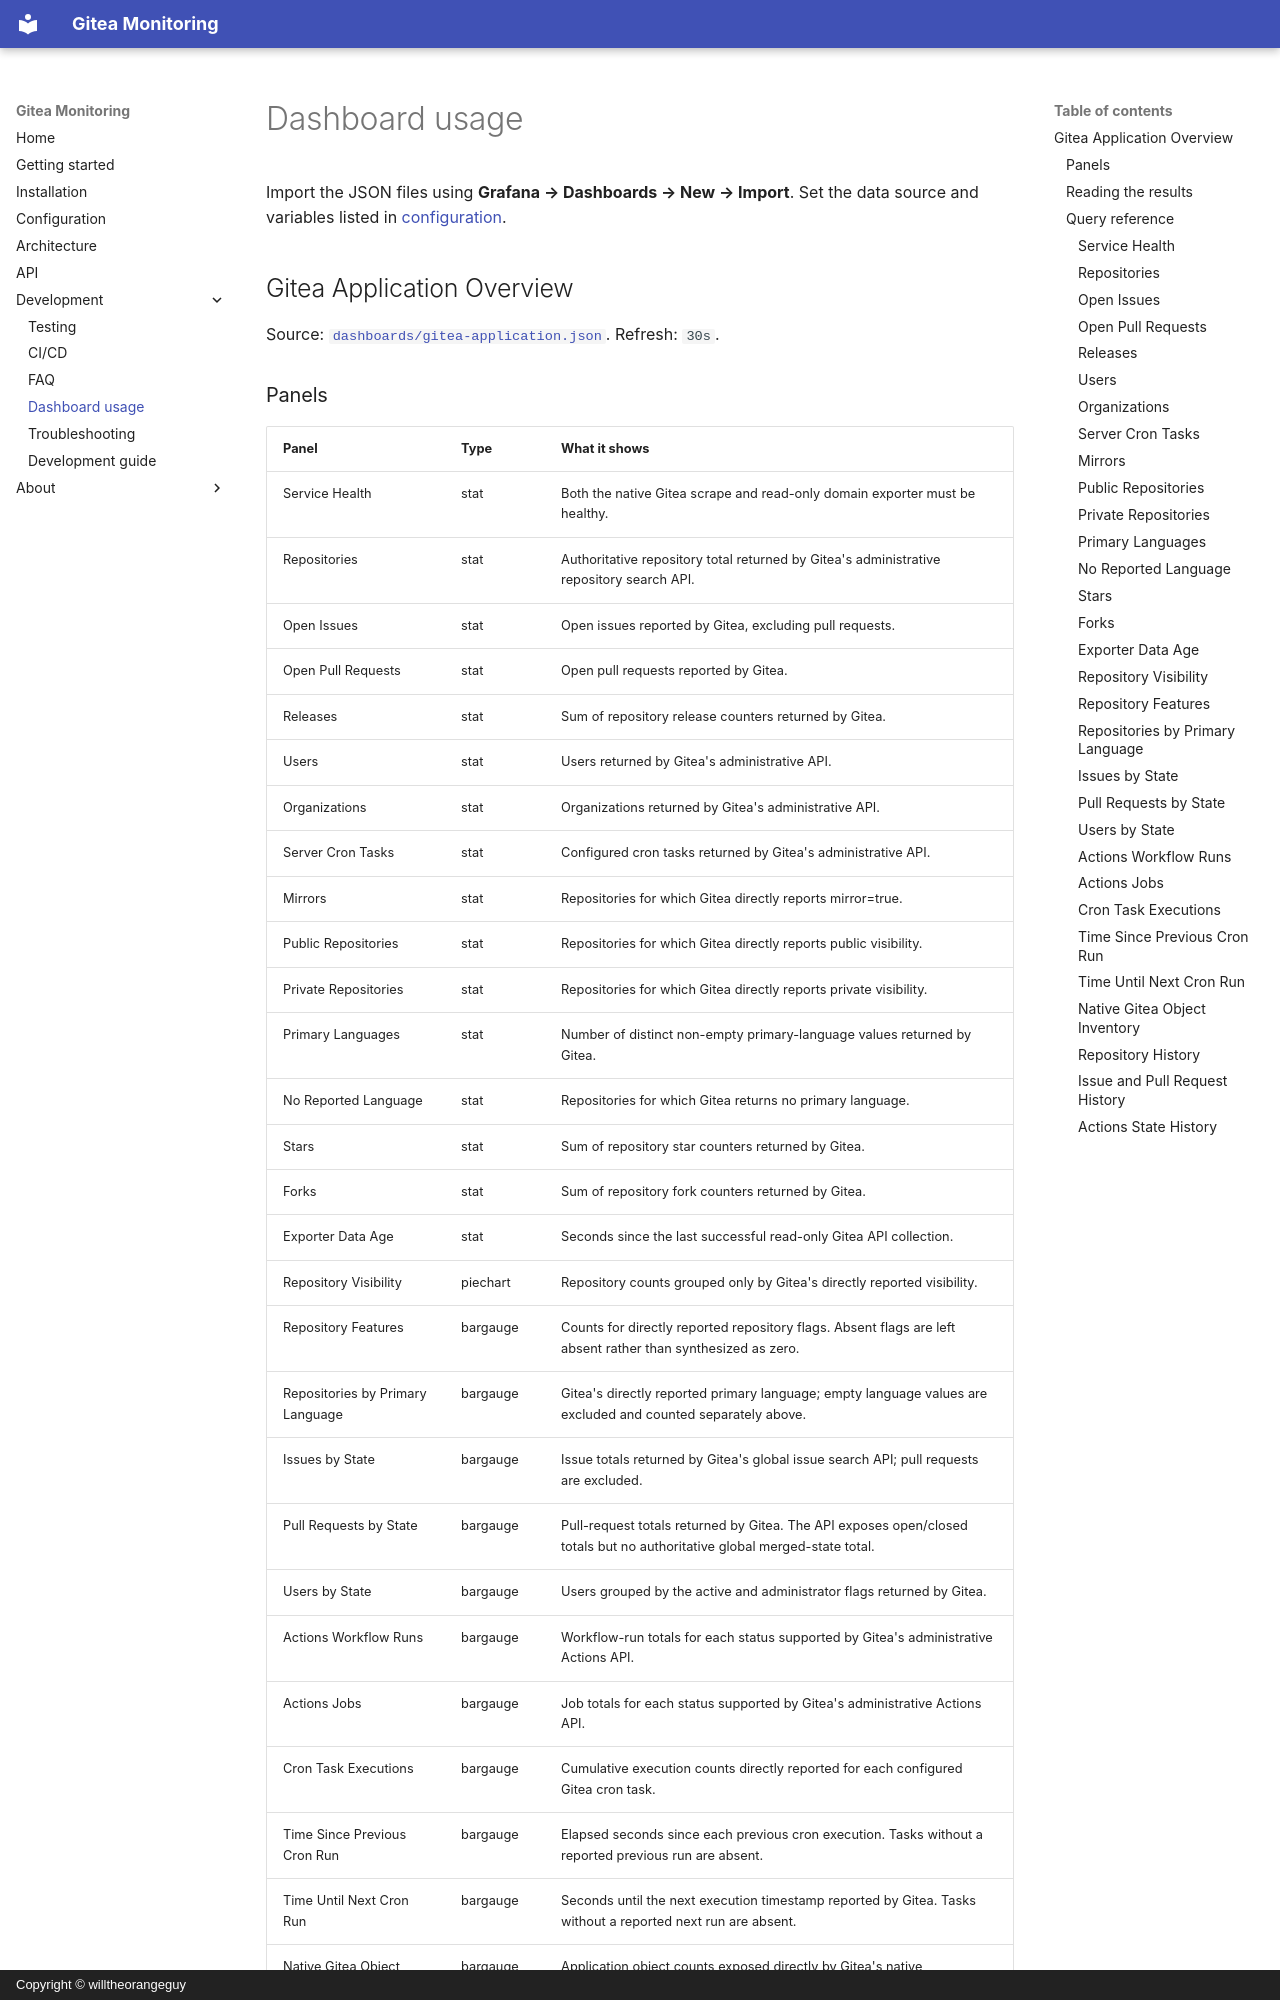

repository: willtheorangeguy/gitea-monitoring · page: usage/index.html · generator: mkdocs · copyright: Copyright © willtheorangeguy

# Dashboard usage

Import the JSON files using **Grafana → Dashboards → New → Import**. Set the data source and variables listed in [configuration](configuration.md).

## Gitea Application Overview

Source: [`dashboards/gitea-application.json`](https://github.com/willtheorangeguy/gitea-monitoring/blob/HEAD/dashboards/gitea-application.json). Refresh: `30s`.

<!-- Screenshot: after adding gitea-application.png to .github/icons/gitea-monitoring/, replace this comment with ![Gitea Application Overview](https://raw.githubusercontent.com/willtheorangeguy/.github/main/icons/gitea-monitoring/gitea-application.png). -->
